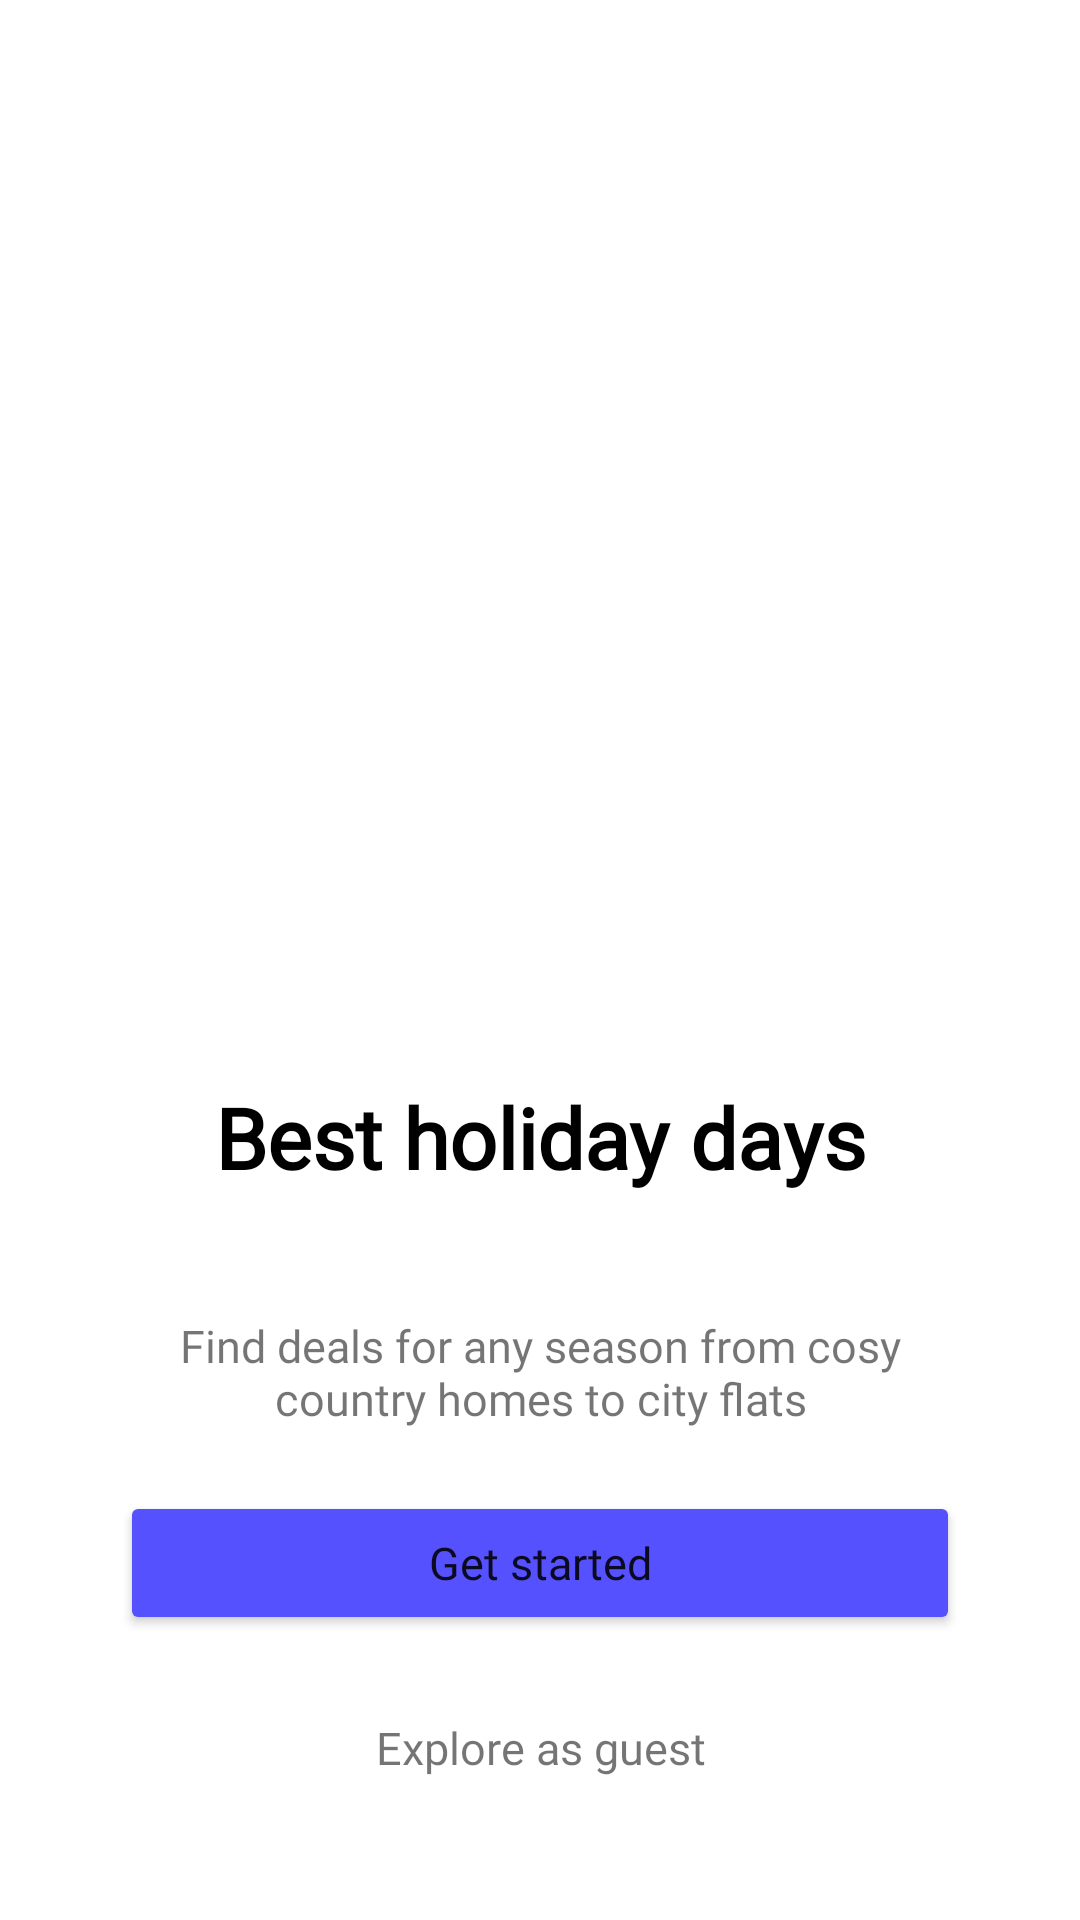

Here is an Android app screen rendered from its layout file. Give the layout XML and the strings, colors and styles it references.
<!-- AndroidManifest.xml: application theme Theme.YemeksepetiBootcampWeek2 -->
<!-- res/layout/activity_main.xml -->
<?xml version="1.0" encoding="utf-8"?>
<androidx.constraintlayout.widget.ConstraintLayout xmlns:android="http://schemas.android.com/apk/res/android"
    xmlns:app="http://schemas.android.com/apk/res-auto"
    xmlns:tools="http://schemas.android.com/tools"
    android:layout_width="match_parent"
    android:layout_height="match_parent"
    android:paddingBottom="20dp"
    tools:context=".MainActivity"
    android:background="@drawable/background"
    >
    <LinearLayout
            android:id="@+id/interaction"
            android:layout_width="match_parent"
            android:layout_height="280dp"
            app:layout_constraintBottom_toBottomOf="parent"
            android:orientation="vertical"
            android:gravity="center_horizontal"
            android:background="@drawable/rounded_top_corners"
            android:weightSum="10"
            android:backgroundTint="@color/white"
            android:layout_gravity="center">

            <TextView
                android:layout_width="280dp"
                android:layout_height="wrap_content"
                android:layout_weight="3"
                android:gravity="center"
                android:textSize="28sp"
                android:textColor="@color/black"
                android:fontFamily="@font/inter"
                android:textStyle="bold"
                android:text="@string/main_header1" />

            <TextView
                android:layout_width="280dp"
                android:layout_height="wrap_content"
                android:layout_weight="3"
                android:ellipsize="end"
                android:maxLines="2"
                android:gravity="center"
                android:textSize="15sp"
                android:fontFamily="@font/inter"
                android:text="@string/main_header2" />

            <Button
                android:id="@+id/getStartedButton"
                android:layout_width="280dp"
                android:layout_height="wrap_content"
                android:layout_weight="0"
                android:paddingVertical="13dp"

                android:text="@string/get_started_button"
                android:textSize="15sp"
                android:textAllCaps="false"
                android:fontFamily="@font/inter"
                android:backgroundTint="@color/blue"
                app:cornerRadius="23dp" />
            <TextView
                android:layout_width="280dp"
                android:layout_height="wrap_content"
                android:ellipsize="end"
                android:layout_weight="4"
                android:maxLines="2"
                android:gravity="center"
                android:fontFamily="@font/inter"
                android:textSize="15sp"
                android:text="@string/main_header3"/>
        </LinearLayout>


</androidx.constraintlayout.widget.ConstraintLayout>
<!-- resources referenced by this layout -->
<resources>
  <color name="black">#FF000000</color>
  <color name="blue">#5551FF</color>
  <color name="white">#FFFFFFFF</color>
  <string name="get_started_button">Get started</string>
  <string name="main_header1">Best holiday days</string>
  <string name="main_header2">Find deals for any season from cosy country homes to city flats</string>
  <string name="main_header3">Explore as guest</string>
  <style name="Theme.YemeksepetiBootcampWeek2" parent="Theme.MaterialComponents.DayNight.NoActionBar">
          
          <item name="colorPrimary">@color/purple_500</item>
          <item name="colorPrimaryVariant">@color/purple_700</item>
          <item name="colorOnPrimary">@color/white</item>
          
          <item name="colorSecondary">@color/teal_200</item>
          <item name="colorSecondaryVariant">@color/teal_700</item>
          <item name="colorOnSecondary">@color/black</item>
          
          <item name="android:statusBarColor" tools:targetApi="l">?attr/colorPrimaryVariant</item>
          
      </style>
  <color name="purple_500">#FF6200EE</color>
  <color name="purple_700">#FF3700B3</color>
  <color name="teal_200">#FF03DAC5</color>
  <color name="teal_700">#FF018786</color>
</resources>
